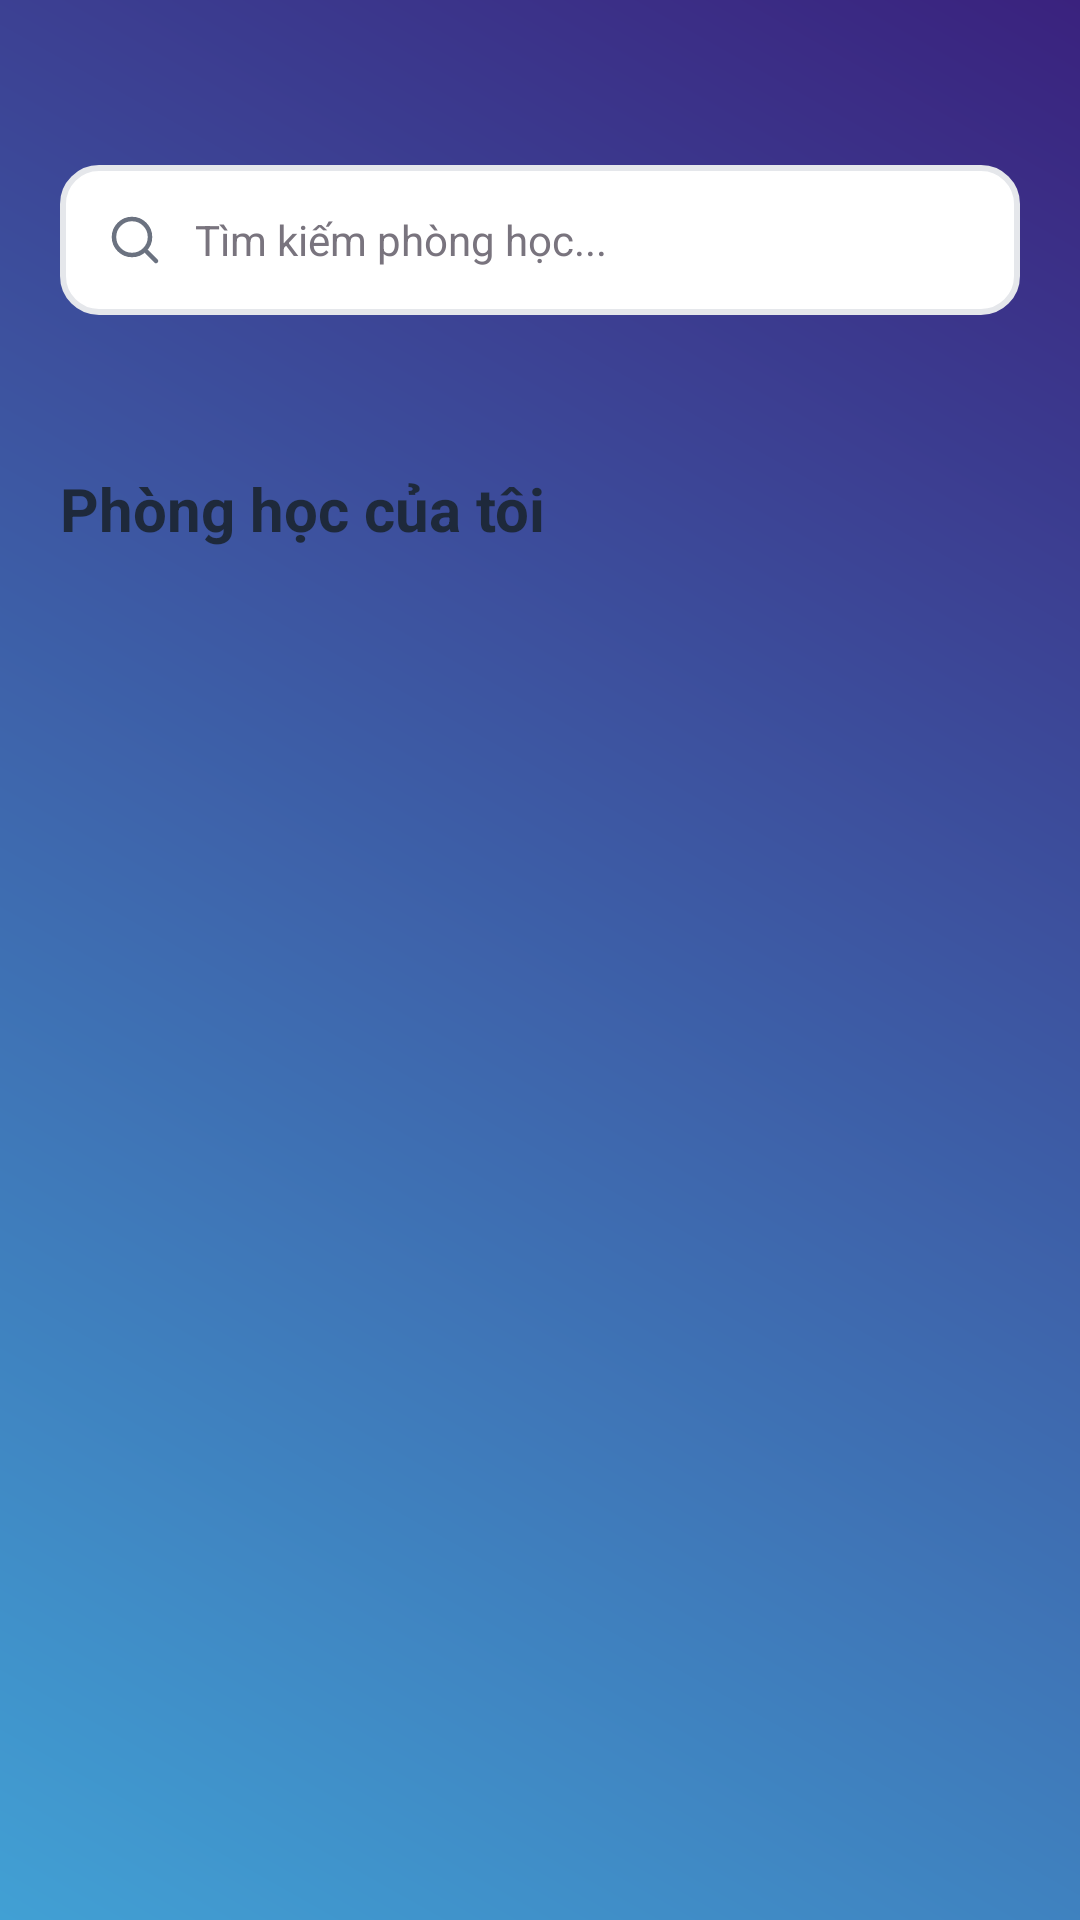

Android layout source for this screen:
<!-- AndroidManifest.xml: application theme Theme.StudyGroupChat -->
<!-- res/layout/fragment_home.xml -->
<?xml version="1.0" encoding="utf-8"?>
<FrameLayout xmlns:android="http://schemas.android.com/apk/res/android"
    xmlns:app="http://schemas.android.com/apk/res-auto"
    xmlns:tools="http://schemas.android.com/tools"
    android:layout_width="match_parent"
    android:layout_height="match_parent"
    tools:context=".ui.fragments.HomeFragment">

    <androidx.constraintlayout.widget.ConstraintLayout
        android:layout_width="match_parent"
        android:layout_height="match_parent"
        android:background="@drawable/background_root">

        
        <LinearLayout
            android:id="@+id/contentLayout"
            android:layout_width="0dp"
            android:layout_height="0dp"
            android:orientation="vertical"
            android:layout_marginTop="55dp"
            app:layout_constraintEnd_toEndOf="parent"
            app:layout_constraintStart_toStartOf="parent"
            app:layout_constraintTop_toTopOf="parent"
            app:layout_constraintBottom_toBottomOf="parent">

            <EditText
                android:id="@+id/searchClass"
                android:layout_width="match_parent"
                android:layout_height="wrap_content"
                android:background="@drawable/bg_search"
                android:drawableStart="@drawable/search_icon"
                android:drawablePadding="10dp"
                android:hint="Tìm kiếm phòng học..."
                android:padding="15dp"
                android:textSize="14sp"
                android:layout_marginStart="20dp"
                android:layout_marginEnd="20dp"

                />

            
            <LinearLayout
                android:layout_width="match_parent"
                android:layout_height="0dp"
                android:layout_weight="1"
                android:layout_marginTop="26dp"
                android:orientation="vertical"
                android:background="@drawable/background_block">

                <LinearLayout
                    android:layout_width="match_parent"
                    android:layout_height="wrap_content"
                    android:layout_marginTop="25dp"
                    android:gravity="center_vertical"
                    android:layout_marginStart="20dp"
                    android:layout_marginEnd="20dp">

                    <TextView
                        android:layout_width="0dp"
                        android:layout_height="wrap_content"
                        android:layout_weight="1"
                        android:text="Phòng học của tôi"
                        android:textColor="#1E293B"
                        android:textSize="20sp"
                        android:textStyle="bold" />
                </LinearLayout>

                
                <androidx.recyclerview.widget.RecyclerView
                    android:id="@+id/recyclerView"
                    android:layout_width="match_parent"
                    android:layout_height="match_parent"
                    android:layout_marginTop="20dp"
                    android:layout_marginStart="20dp"
                    android:layout_marginEnd="20dp"
                    android:clipToPadding="false"
                    android:paddingStart="5dp"
                    android:paddingEnd="5dp"
                    android:paddingBottom="90dp"
                    tools:itemCount="3"
                    tools:listitem="@layout/item_course" />

            </LinearLayout>

        </LinearLayout>

        <ProgressBar
            android:id="@+id/progressBar"
            android:layout_width="wrap_content"
            android:layout_height="wrap_content"
            android:visibility="gone"
            app:layout_constraintTop_toTopOf="parent"
            app:layout_constraintBottom_toBottomOf="parent"
            app:layout_constraintStart_toStartOf="parent"
            app:layout_constraintEnd_toEndOf="parent" />

    </androidx.constraintlayout.widget.ConstraintLayout>

</FrameLayout>
<!-- res/layout/item_course.xml (included above) -->
<?xml version="1.0" encoding="utf-8"?>
<androidx.cardview.widget.CardView
    xmlns:android="http://schemas.android.com/apk/res/android"
    xmlns:card_view="http://schemas.android.com/apk/res-auto"
    android:layout_width="match_parent"
    android:layout_height="wrap_content"
    android:layout_marginTop="5dp"
    android:layout_marginBottom="5dp"
    card_view:cardCornerRadius="16dp"
    card_view:cardElevation="5dp">

    <LinearLayout
        android:orientation="vertical"
        android:paddingVertical="10dp"
        android:paddingHorizontal="15dp"
        android:layout_width="match_parent"
        android:layout_height="wrap_content"
        android:background="@drawable/background_root_item">

        
        <RelativeLayout
            android:layout_width="match_parent"
            android:layout_height="wrap_content">

            <TextView
                android:id="@+id/course_title"
                android:text="Web Development"
                android:paddingVertical="4dp"
                android:textSize="16sp"
                android:textStyle="bold"
                android:layout_alignParentStart="true"
                android:layout_width="wrap_content"
                android:layout_height="wrap_content"/>


            
            
            
            <TextView
                android:id="@+id/course_status"
                android:text="Đang học"
                android:textStyle="bold"
                android:textSize="12sp"
                android:background="@drawable/bg_status_active"
                android:textColor="#013B17"
                android:paddingVertical="6dp"
                android:paddingHorizontal="8dp"
                android:layout_alignParentEnd="true"
                android:layout_width="wrap_content"
                android:layout_height="wrap_content"
                android:visibility="visible"/>
            <TextView
                android:id="@+id/course_member"
                android:text="24"
                android:textSize="12sp"
                android:background="@drawable/bg_circle"
                android:drawableStart="@drawable/outline_group_24"
                android:drawablePadding="5dp"
                android:textColor="#6B7280"
                android:paddingHorizontal="10dp"
                android:paddingVertical="4dp"
                android:layout_alignParentEnd="true"
                android:layout_width="wrap_content"
                android:layout_height="wrap_content"
                android:visibility="gone"/>

        </RelativeLayout>

        
        <TextView
            android:id="@+id/course_description"
            android:text="Dạy lập trình Web từ cơ bản đến nâng cao."
            android:maxLines="2"
            android:minLines="2"
            android:textSize="14sp"
            android:layout_marginTop="5dp"
            android:textColor="#888888"
            android:layout_width="wrap_content"
            android:layout_height="wrap_content"/>
        <TextView
            android:id="@+id/tvmember"
            android:text="Minh Thảo • 28 thành viên"
            android:textSize="14sp"
            android:layout_marginTop="5dp"
            android:textColor="#888888"
            android:layout_width="wrap_content"
            android:layout_height="wrap_content"
            android:visibility="visible"/>

        <TextView
            android:id="@+id/tvtime"
            android:layout_width="wrap_content"
            android:layout_height="wrap_content"
            android:text="• Hoạt động 2h trước"
            android:layout_marginTop="2dp"
            android:textColor="#999999"
            android:textSize="12sp"
            android:visibility="visible"/>
        <RelativeLayout
            android:layout_width="match_parent"
            android:layout_height="wrap_content"
            android:layout_marginTop="5dp">
            <TextView
                android:id="@+id/tvTimeCreate"
                android:layout_width="wrap_content"
                android:layout_height="wrap_content"
                android:text="Tạo ngày: 03/06/2025"
                android:textColor="#888888"
                android:textSize="12dp"
                android:layout_alignBaseline="@+id/btnJoin"
                android:layout_alignParentStart="true"
                android:visibility="gone"/>
            <Button
                android:id="@+id/btnJoin"
                android:layout_width="wrap_content"
                android:layout_height="wrap_content"
                android:layout_alignParentEnd="true"
                android:text="Tham gia"
                android:textColor="#3B82F6"
                android:textSize="14sp"
                android:backgroundTint="#EBF5FF"
                android:visibility="gone"
                />

        </RelativeLayout>

    </LinearLayout>

</androidx.cardview.widget.CardView>
<!-- resources referenced by this layout -->
<resources>
  <!-- drawable background_root (drawable) -->
  <?xml version="1.0" encoding="utf-8"?>
  <shape xmlns:android="http://schemas.android.com/apk/res/android"
      android:shape="rectangle">
      <gradient
          android:endColor="#3A227E"
          android:startColor="#41A0D4"
          android:angle="45"/>
  </shape>
  <!-- drawable background_root_item (drawable) -->
  <?xml version="1.0" encoding="utf-8"?>
  <shape xmlns:android="http://schemas.android.com/apk/res/android"
      android:shape="rectangle">
      <gradient
          android:endColor="#E6E8FA"
          android:startColor="#FFFFFF"
          android:angle="45"/>
  </shape>
  <!-- drawable bg_circle (drawable) -->
  <?xml version="1.0" encoding="utf-8"?>
  <shape xmlns:android="http://schemas.android.com/apk/res/android">
      <solid android:color="#F3F4F6"/>
      <corners android:radius="100dp"/>
  
  </shape>
  <!-- drawable bg_search (drawable) -->
  <?xml version="1.0" encoding="utf-8"?>
  <shape xmlns:android="http://schemas.android.com/apk/res/android">
      <solid android:color="#fff"/>
      <corners android:radius="12dp"/>
      <stroke android:color="#E5E7EB"
          android:width="2dp"/>
  </shape>
  <!-- drawable bg_status_active (drawable) -->
  <?xml version="1.0" encoding="utf-8"?>
  <shape xmlns:android="http://schemas.android.com/apk/res/android">
      <solid android:color="#DCFCE7"/>
      <corners android:radius="12dp"/>
  
  </shape>
  <!-- drawable search_icon (drawable) -->
  <vector xmlns:android="http://schemas.android.com/apk/res/android"
      android:width="20dp"
      android:height="20dp"
      android:viewportWidth="20"
      android:viewportHeight="20">
    <path
        android:pathData="M9,15C12.314,15 15,12.314 15,9C15,5.686 12.314,3 9,3C5.686,3 3,5.686 3,9C3,12.314 5.686,15 9,15Z"
        android:strokeWidth="1.5"
        android:fillColor="#00000000"
        android:strokeColor="#6B7280"/>
    <path
        android:pathData="M14,14L17,17L14,14Z"
        android:fillColor="#000000"/>
    <path
        android:pathData="M14,14L17,17"
        android:strokeWidth="1.5"
        android:fillColor="#00000000"
        android:strokeColor="#6B7280"
        android:strokeLineCap="round"/>
  </vector>
  <style name="Theme.StudyGroupChat" parent="Base.Theme.StudyGroupChat" />
  <style name="Base.Theme.StudyGroupChat" parent="Theme.Material3.DayNight.NoActionBar">
          <item name="colorPrimary">@color/md_theme_primary</item>
          <item name="colorOnPrimary">@color/md_theme_onPrimary</item>
  
          <item name="android:colorBackground">@color/md_theme_surface_light</item>
          <item name="colorSurface">@color/md_theme_surface_light</item>
          <item name="colorOnSurface">@color/md_theme_onSurface_light</item>
  
          <item name="colorOutline">@color/md_theme_outline_light</item>
  
          <item name="android:textColor">@color/md_theme_onSurface_light</item>
  
          <item name="android:textColorHint">@color/md_theme_outline_light</item>
  
      </style>
  <color name="md_theme_primary">#3A227E</color>
  <color name="md_theme_onPrimary">#FFFFFF</color>
  <color name="md_theme_surface_light">#FFFBFE</color>
  <color name="md_theme_onSurface_light">#1C1B1F</color>
  <color name="md_theme_outline_light">#79747E</color>
</resources>
